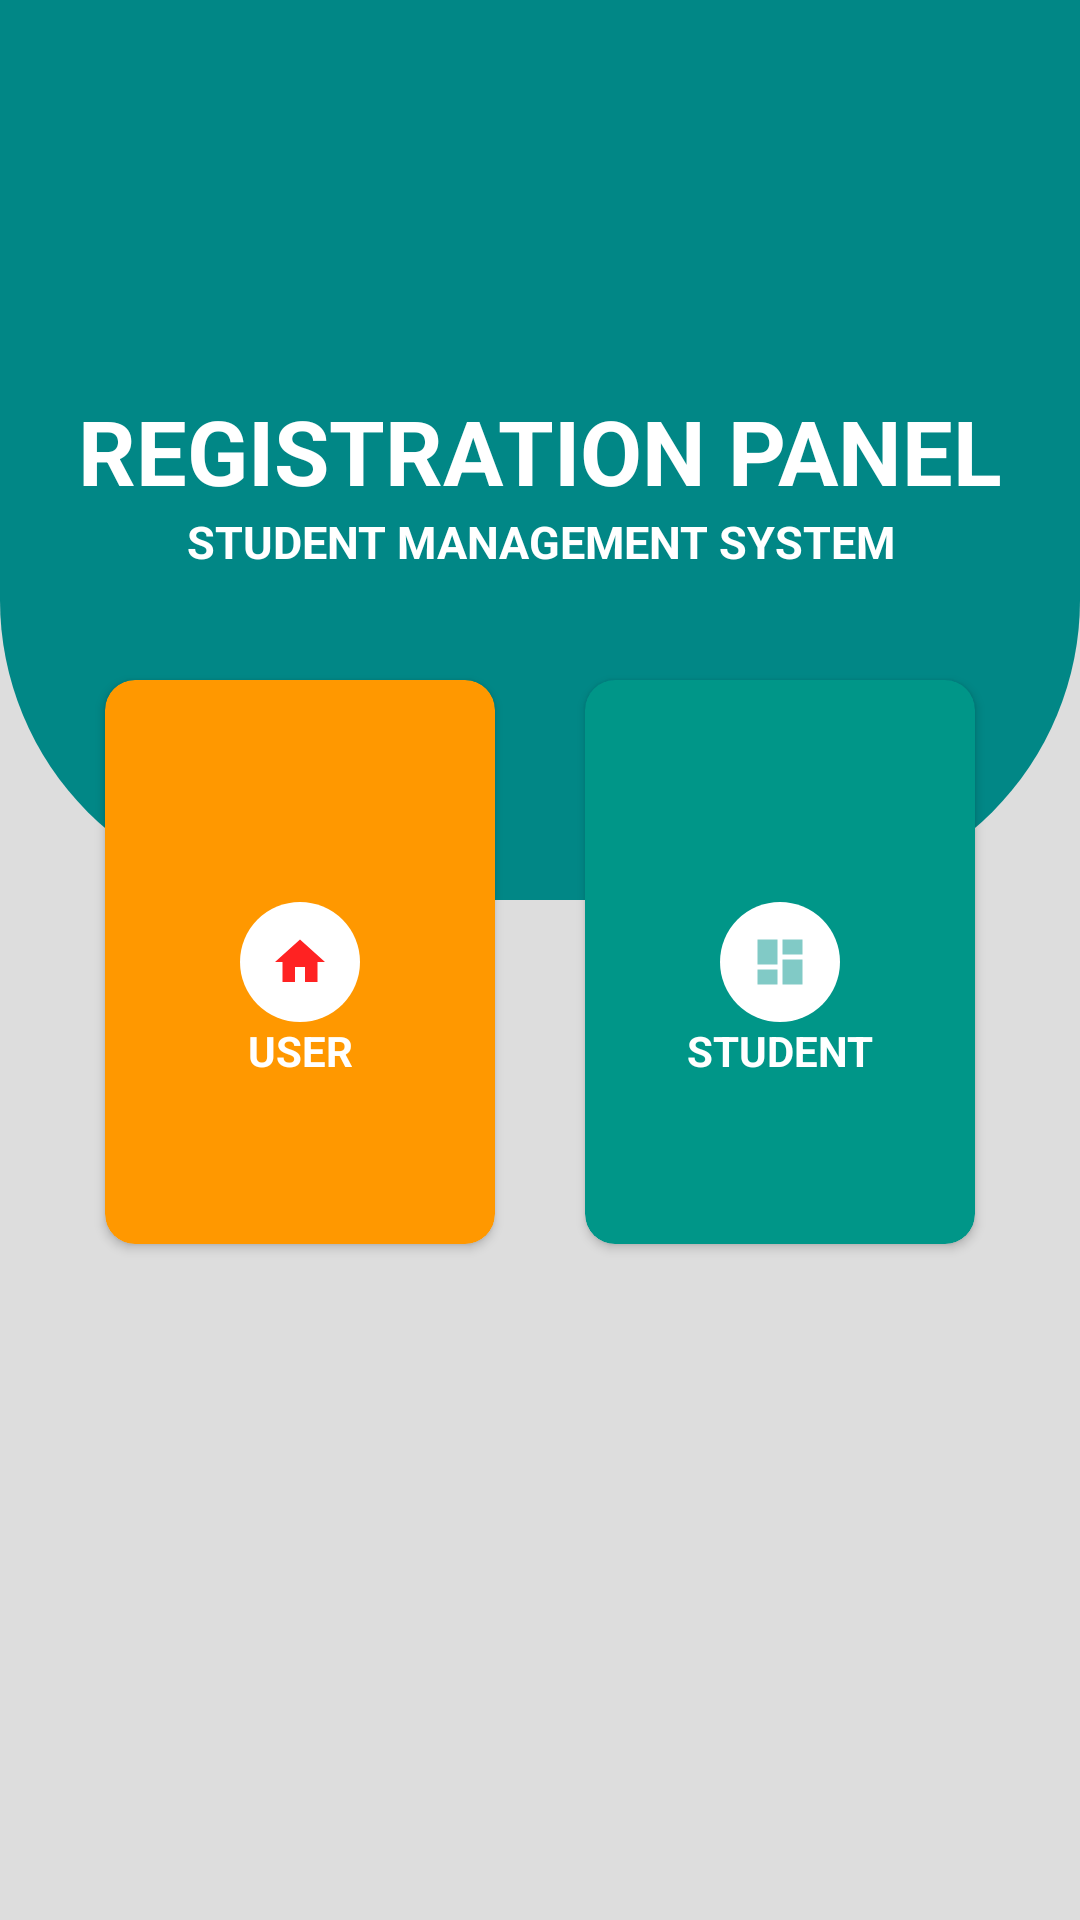

Layout XML and referenced resources for this Android screen:
<!-- AndroidManifest.xml: application theme Theme.StudentManagement -->
<!-- res/layout/fragment_dashboard.xml -->
<?xml version="1.0" encoding="utf-8"?>
<RelativeLayout xmlns:android="http://schemas.android.com/apk/res/android"
    xmlns:tools="http://schemas.android.com/tools"
    android:layout_width="match_parent"
    android:layout_height="match_parent"
    android:background="#ddd"
    xmlns:app="http://schemas.android.com/apk/res-auto"
    tools:context=".Fragment.ProfileFragment">
    <RelativeLayout
        android:layout_width="match_parent"
        android:layout_height="match_parent">
        <View
            android:layout_width="match_parent"
            android:layout_height="300dp"
            android:background="@drawable/bg_corner_radius"/>
        <RelativeLayout
            android:id="@+id/loginTop"
            android:layout_width="match_parent"
            android:layout_height="wrap_content"
            android:layout_marginTop="20dp">
            <ImageView
                android:id="@+id/logo"
                android:layout_width="100dp"
                android:layout_height="100dp"
                android:layout_marginBottom="10dp"
                android:layout_centerHorizontal="true"
                android:src="@drawable/android_logo"/>
            <TextView
                android:id="@+id/loginTitle"
                android:layout_below="@+id/logo"
                android:layout_width="match_parent"
                android:layout_height="wrap_content"
                android:text="Registration Panel"
                android:textStyle="bold"
                android:textColor="#fff"
                android:textSize="30sp"
                android:textAllCaps="true"
                android:textAlignment="center"/>
            <TextView
                android:layout_below="@+id/loginTitle"
                android:layout_width="match_parent"
                android:layout_height="wrap_content"
                android:text="Student Management System"
                android:textColor="#fff"
                android:textStyle="bold"
                android:textSize="15sp"
                android:textAllCaps="true"
                android:textAlignment="center"/>
        </RelativeLayout>
        <LinearLayout
            android:layout_below="@+id/loginTop"
            android:layout_width="match_parent"
            android:weightSum="2"
            android:layout_marginTop="50dp"
            android:layout_margin="20dp"
            android:layout_height="wrap_content"
            >
            <androidx.cardview.widget.CardView
                android:id="@+id/userCV"
                android:layout_width="0dp"
                android:layout_weight="1"
                android:layout_height="200dp"
                app:cardCornerRadius="10dp"
                android:elevation="85dp"
                app:cardUseCompatPadding="true"
                android:layout_margin="10dp"
                app:cardBackgroundColor="#FF9800">

                <RelativeLayout
                    android:layout_width="match_parent"
                    android:layout_height="match_parent">
                    <ImageView
                        android:id="@+id/classItemId"
                        android:layout_width="40dp"
                        android:layout_height="40dp"
                        android:layout_centerInParent="true"
                        android:background="@drawable/circle_bg"
                        android:padding="10dp"
                        android:src="@drawable/ic_home" />
                    <TextView
                        android:id="@+id/userItemName"
                        android:layout_width="match_parent"
                        android:layout_height="wrap_content"
                        android:layout_below="@+id/classItemId"
                        android:text="User"
                        android:textAlignment="center"
                        android:textAllCaps="true"
                        android:textColor="#fff"
                        android:textStyle="bold" />
                </RelativeLayout>
            </androidx.cardview.widget.CardView>
            <androidx.cardview.widget.CardView
                android:layout_width="0dp"
                android:layout_weight="1"
                android:layout_height="200dp"
                app:cardCornerRadius="10dp"
                android:elevation="15dp"
                android:layout_margin="10dp"
                app:cardUseCompatPadding="true"
                app:cardBackgroundColor="#009688">

                <RelativeLayout
                    android:layout_width="match_parent"
                    android:layout_height="match_parent">

                    <ImageView
                        android:id="@+id/studentItemId"
                        android:layout_width="40dp"
                        android:layout_height="40dp"
                        android:layout_centerInParent="true"
                        android:background="@drawable/circle_bg"
                        android:padding="10dp"
                        android:src="@drawable/ic_baseline_dashboard_24" />
                    <TextView
                        android:id="@+id/studentItemName"
                        android:layout_width="match_parent"
                        android:layout_height="wrap_content"
                        android:layout_below="@+id/studentItemId"
                        android:text="Student"
                        android:textAlignment="center"
                        android:textAllCaps="true"
                        android:textColor="#fff"
                        android:textStyle="bold" />
                </RelativeLayout>
            </androidx.cardview.widget.CardView>

        </LinearLayout>

    </RelativeLayout>
</RelativeLayout>
<!-- resources referenced by this layout -->
<resources>
  <!-- drawable bg_corner_radius (drawable) -->
  <?xml version="1.0" encoding="utf-8"?>
  <shape android:shape="rectangle" xmlns:android="http://schemas.android.com/apk/res/android">
  <solid android:color="@color/teal_700"/>
      <corners android:bottomLeftRadius="100dp" android:bottomRightRadius="100dp"/>
  </shape>
  <!-- drawable circle_bg (drawable) -->
  <?xml version="1.0" encoding="utf-8"?>
  <shape android:shape="oval" xmlns:android="http://schemas.android.com/apk/res/android">
      <solid android:color="@color/white"/>
      <size android:width="50dp" android:height="50dp"/>
  </shape>
  <!-- drawable ic_baseline_dashboard_24 (drawable) -->
  <vector android:height="24dp" android:tint="#81CAC6"
      android:viewportHeight="24" android:viewportWidth="24"
      android:width="24dp" xmlns:android="http://schemas.android.com/apk/res/android">
      <path android:fillColor="@android:color/white" android:pathData="M3,13h8L11,3L3,3v10zM3,21h8v-6L3,15v6zM13,21h8L21,11h-8v10zM13,3v6h8L21,3h-8z"/>
  </vector>
  <!-- drawable ic_home (drawable) -->
  <vector xmlns:android="http://schemas.android.com/apk/res/android"
      android:width="24dp"
      android:height="24dp"
      android:viewportWidth="24"
      android:viewportHeight="24"
      android:tint="#ff22">
    <path
        android:fillColor="#FF5722"
        android:pathData="M10,20v-6h4v6h5v-8h3L12,3 2,12h3v8z"/>
  </vector>
  <style name="Theme.StudentManagement" parent="Theme.MaterialComponents.NoActionBar">
          
          <item name="colorPrimary">#11B2FB</item>
          <item name="colorPrimaryVariant">#11B2FB</item>
          <item name="colorOnPrimary">@color/white</item>
          
          <item name="colorSecondary">@color/teal_200</item>
          <item name="colorSecondaryVariant">#11B2FB</item>
          <item name="colorOnSecondary">@color/black</item>
          
          <item name="android:statusBarColor" tools:targetApi="l">?attr/colorPrimaryVariant</item>
          
      </style>
  <!-- not gathered from this repository: default colours our renderer supplied (Android Studio template values) -->
  <color name="teal_200">#FF03DAC5</color>
  <color name="teal_700">#FF018786</color>
  <color name="black">#FF000000</color>
  <color name="white">#FFFFFFFF</color>
</resources>
